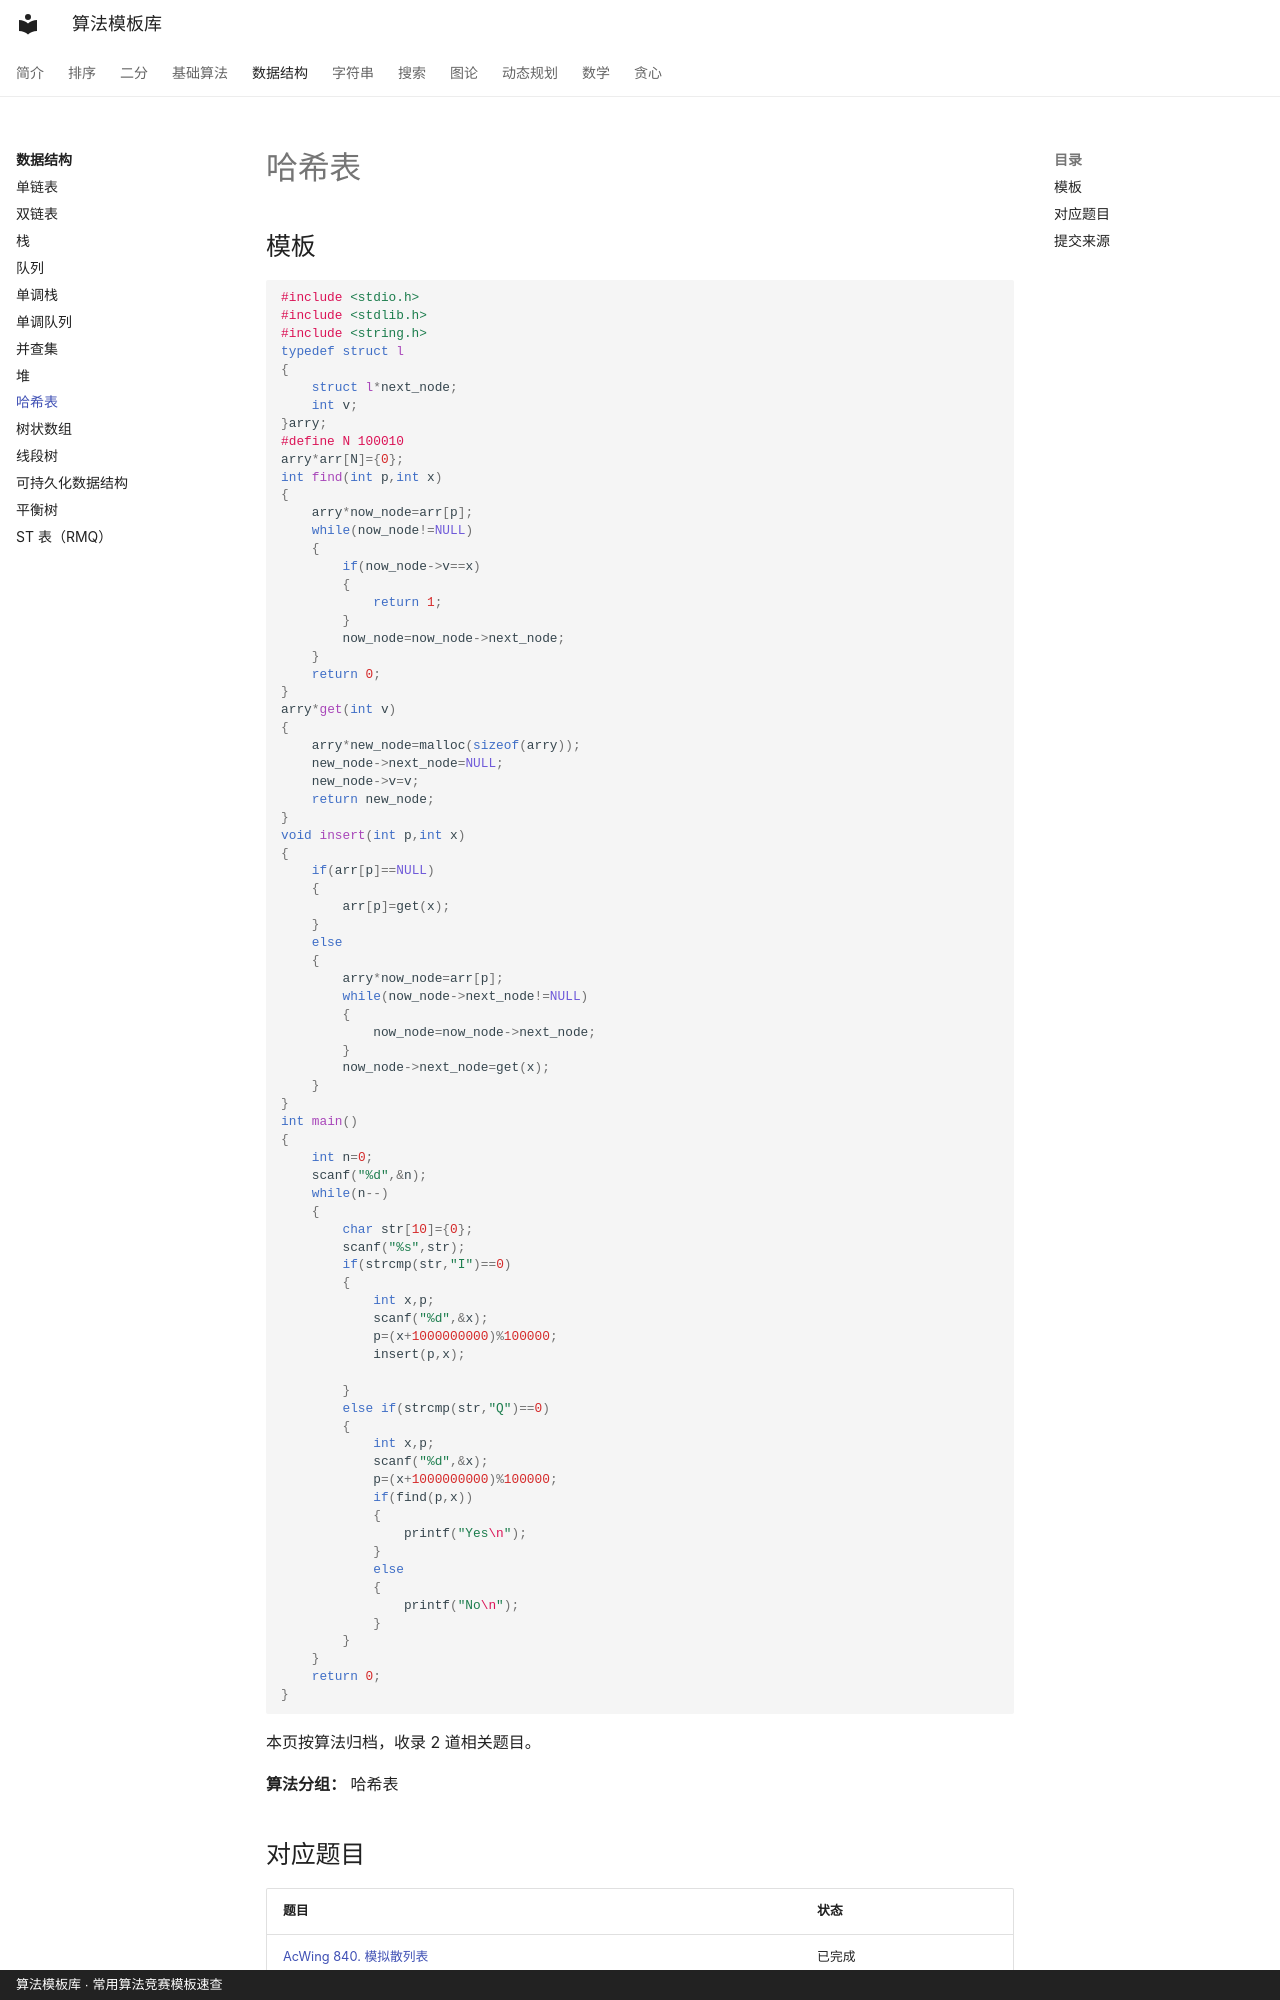

repository: xirneJ/algorithm-templates · page: ds/algorithm-07/index.html · generator: mkdocs · copyright: 算法模板库 · 常用算法竞赛模板速查

---
title: "哈希表"
description: "算法分类：数据结构"
tags:
  - 算法模板
  - "数据结构"
---

# 哈希表

## 模板

```cpp
#include <stdio.h>
#include <stdlib.h>
#include <string.h>
typedef struct l
{
    struct l*next_node;
    int v;
}arry;
#define N 100010
arry*arr[N]={0};
int find(int p,int x)
{
    arry*now_node=arr[p];
    while(now_node!=NULL)
    {
        if(now_node->v==x)
        {
            return 1;
        }
        now_node=now_node->next_node;
    }
    return 0;
}
arry*get(int v)
{
    arry*new_node=malloc(sizeof(arry));
    new_node->next_node=NULL;
    new_node->v=v;
    return new_node;
}
void insert(int p,int x)
{
    if(arr[p]==NULL)
    {
        arr[p]=get(x);
    }
    else
    {
        arry*now_node=arr[p];
        while(now_node->next_node!=NULL)
        {
            now_node=now_node->next_node;
        }
        now_node->next_node=get(x);
    }
}
int main()
{
    int n=0;
    scanf("%d",&n);
    while(n--)
    {
        char str[10]={0};
        scanf("%s",str);
        if(strcmp(str,"I")==0)
        {
            int x,p;
            scanf("%d",&x);
            p=(x+1000000000)%100000;
            insert(p,x);

        }
        else if(strcmp(str,"Q")==0)
        {
            int x,p;
            scanf("%d",&x);
            p=(x+1000000000)%100000;
            if(find(p,x))
            {
                printf("Yes\n");
            }
            else
            {
                printf("No\n");
            }
        }
    }
    return 0;
}
```

本页按算法归档，收录 2 道相关题目。

**算法分组：** 哈希表
